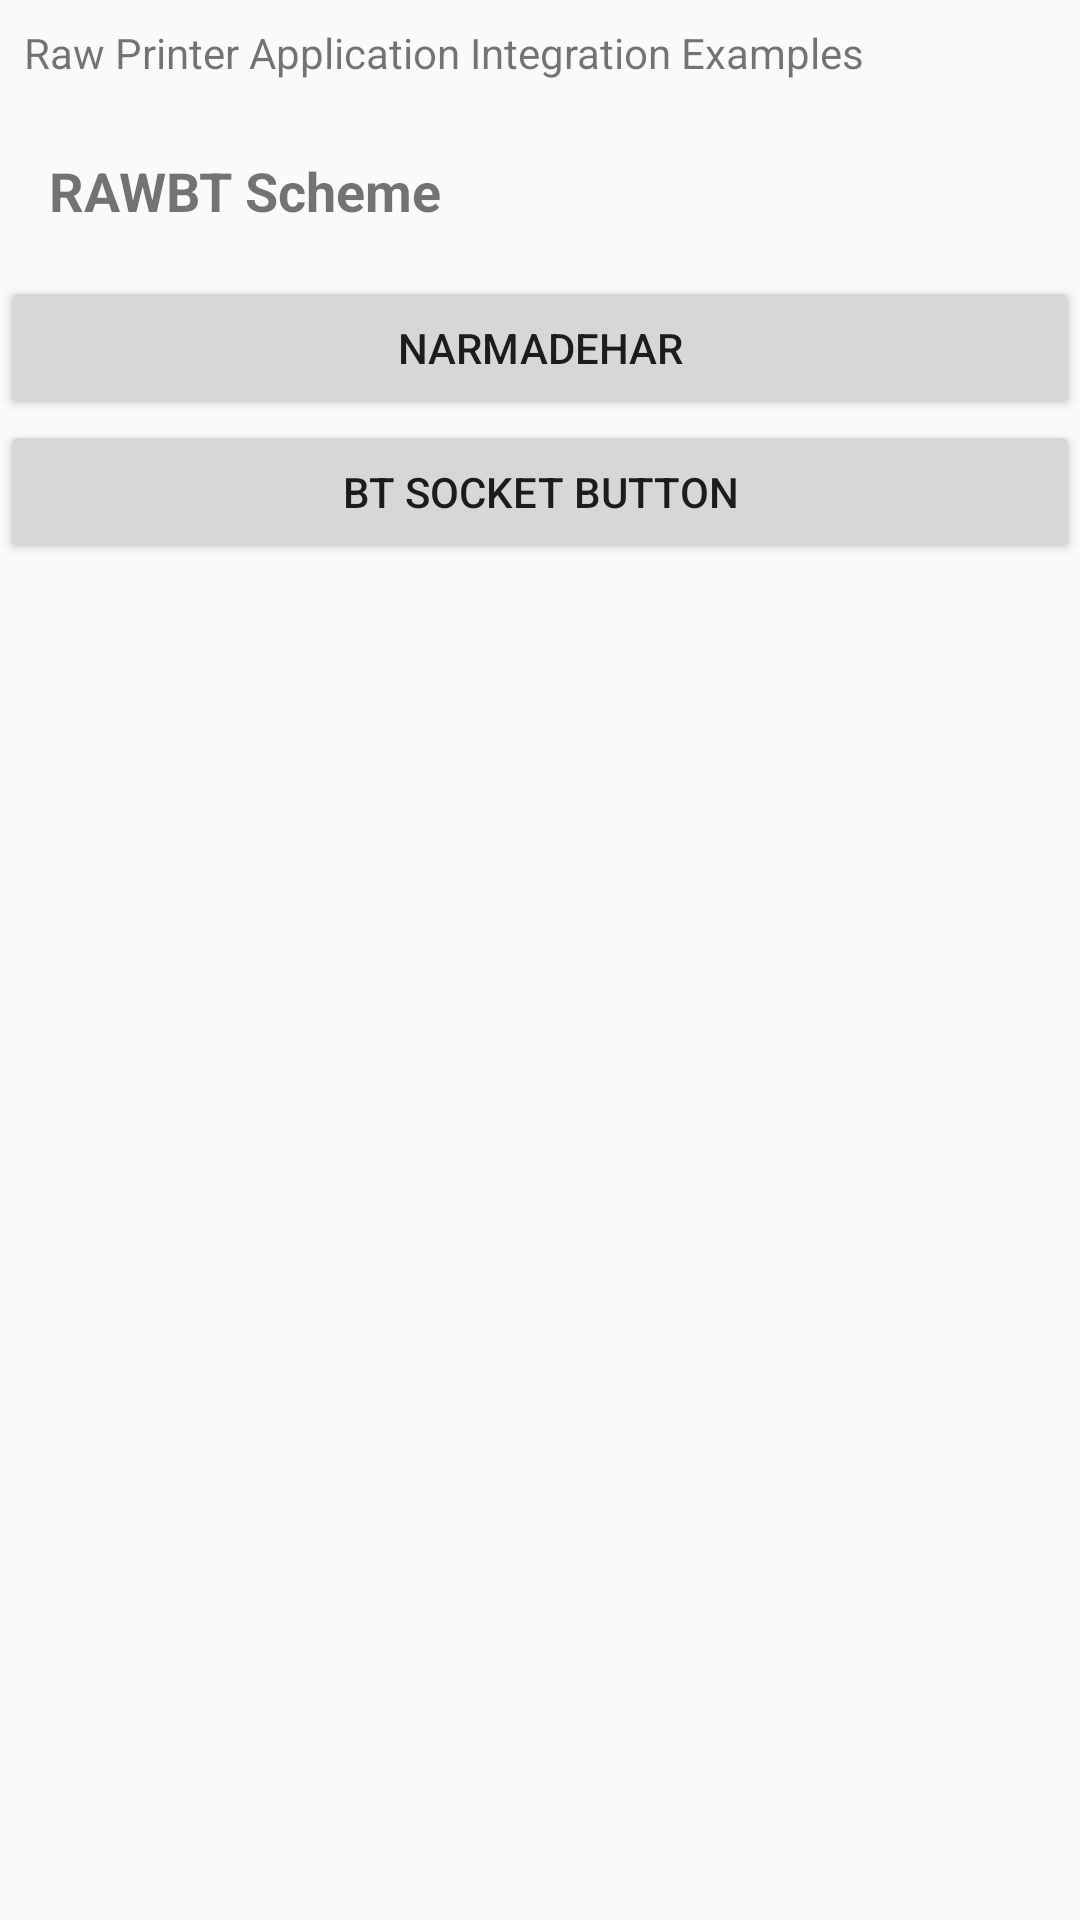

Layout XML and referenced resources for this Android screen:
<!-- AndroidManifest.xml: application theme AppTheme -->
<!-- res/layout/activity_printer_rawbt.xml -->
<?xml version="1.0" encoding="utf-8"?>
<ScrollView xmlns:android="http://schemas.android.com/apk/res/android"
    xmlns:app="http://schemas.android.com/apk/res-auto"
    xmlns:tools="http://schemas.android.com/tools"
    android:layout_width="match_parent"
    android:layout_height="match_parent"
    >

    <LinearLayout
        android:orientation="vertical"
        android:layout_width="match_parent"
        android:layout_height="wrap_content">

        <TextView
            android:id="@+id/textView0"
            android:layout_width="match_parent"
            android:layout_height="wrap_content"
            android:padding="8dp"
            android:text="Raw Printer Application Integration Examples" />


        <TextView
            android:id="@+id/textView"
            android:layout_width="match_parent"
            android:layout_height="wrap_content"
            android:padding="8pt"
            android:text="RAWBT Scheme"
            android:textSize="18sp"
            android:textStyle="bold" />

        <Button
            android:id="@+id/test1"
            android:layout_width="match_parent"
            android:layout_height="wrap_content"
            android:text="Narmadehar" />

        <Button
            android:id="@+id/btsocketButton"
            android:layout_width="match_parent"
            android:layout_height="wrap_content"
            android:text="Bt Socket Button" />


    </LinearLayout>
</ScrollView>
<!-- resources referenced by this layout -->
<resources>
  <style name="AppTheme" parent="Theme.AppCompat.Light.DarkActionBar">
          
          <item name="colorPrimary">@color/colorPrimary</item>
          <item name="colorPrimaryDark">@color/colorPrimaryDark</item>
          <item name="colorAccent">@color/colorAccent</item>
      </style>
  <color name="colorPrimary">#6200EE</color>
  <color name="colorPrimaryDark">#3700B3</color>
  <color name="colorAccent">#03DAC5</color>
</resources>
